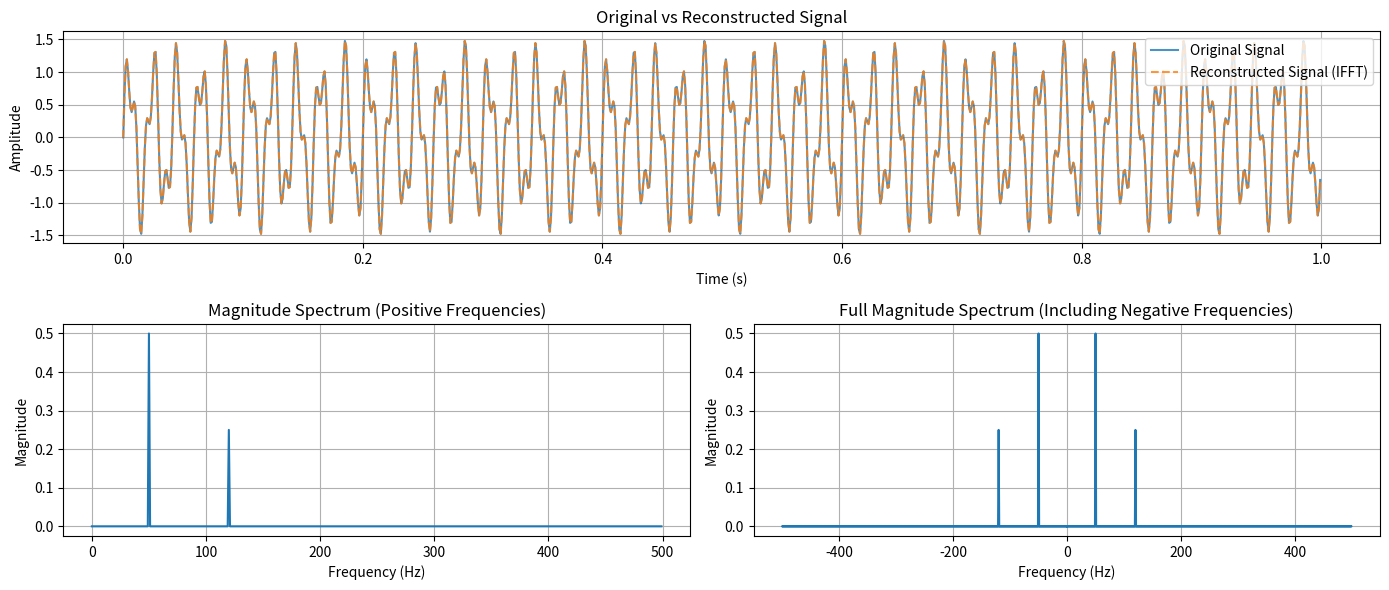

Here is the Python script that generated this plot:
# ============================================================================
# VISUALIZE_FFT.py
# ============================================================================
import matplotlib.pyplot as plt
import matplotlib.gridspec as gridspec
import numpy as np

# Time domain: sample 1 second of signal at 1000 Hz
fs = 1000  # Sampling frequency (samples per second)
T = 1      # Total time in seconds
N = fs * T # Total number of samples
t = np.linspace(0, T, N, endpoint=False)  # Time array

# Signal: combination of 50 Hz and 120 Hz sinusoids
freqs = (50, 120)
mags = (1, 0.5)

signal = np.zeros_like(t)
for mag, freq in zip(mags, freqs):
    signal += mag * np.sin(2 * np.pi * freq * t)

# FFT and frequency bins
signal_fft = np.fft.fft(signal)
frequencies = np.fft.fftfreq(N, d=1/fs) # d = t[1] - t[0]

# IFFT reconstruction
signal_reconstructed = np.fft.ifft(signal_fft)
print("Reconstruction matches original:", np.allclose(signal, signal_reconstructed.real))

# Set up custom layout: 2 rows, 2 columns
fig = plt.figure(figsize=(14, 6))
gs = gridspec.GridSpec(2, 2, height_ratios=[1, 1])

# First row: original vs reconstructed
ax0 = fig.add_subplot(gs[0, :])
ax0.plot(t, signal, label='Original Signal', alpha=0.8)
ax0.plot(t, signal_reconstructed.real, '--', label='Reconstructed Signal (IFFT)', alpha=0.8)
ax0.set_title("Original vs Reconstructed Signal")
ax0.set_xlabel("Time (s)")
ax0.set_ylabel("Amplitude")
ax0.legend()
ax0.grid(True)

# Second row, left: positive frequencies
half_N = N // 2
ax1 = fig.add_subplot(gs[1, 0])
ax1.plot(frequencies[:half_N], np.abs(signal_fft[:half_N]) / N)
ax1.set_title("Magnitude Spectrum (Positive Frequencies)")
ax1.set_xlabel("Frequency (Hz)")
ax1.set_ylabel("Magnitude")
ax1.grid(True)

# Second row, right: full spectrum
ax2 = fig.add_subplot(gs[1, 1])
ax2.plot(frequencies, np.abs(signal_fft) / N)
ax2.set_title("Full Magnitude Spectrum (Including Negative Frequencies)")
ax2.set_xlabel("Frequency (Hz)")
ax2.set_ylabel("Magnitude")
ax2.grid(True)

plt.tight_layout()
plt.show()